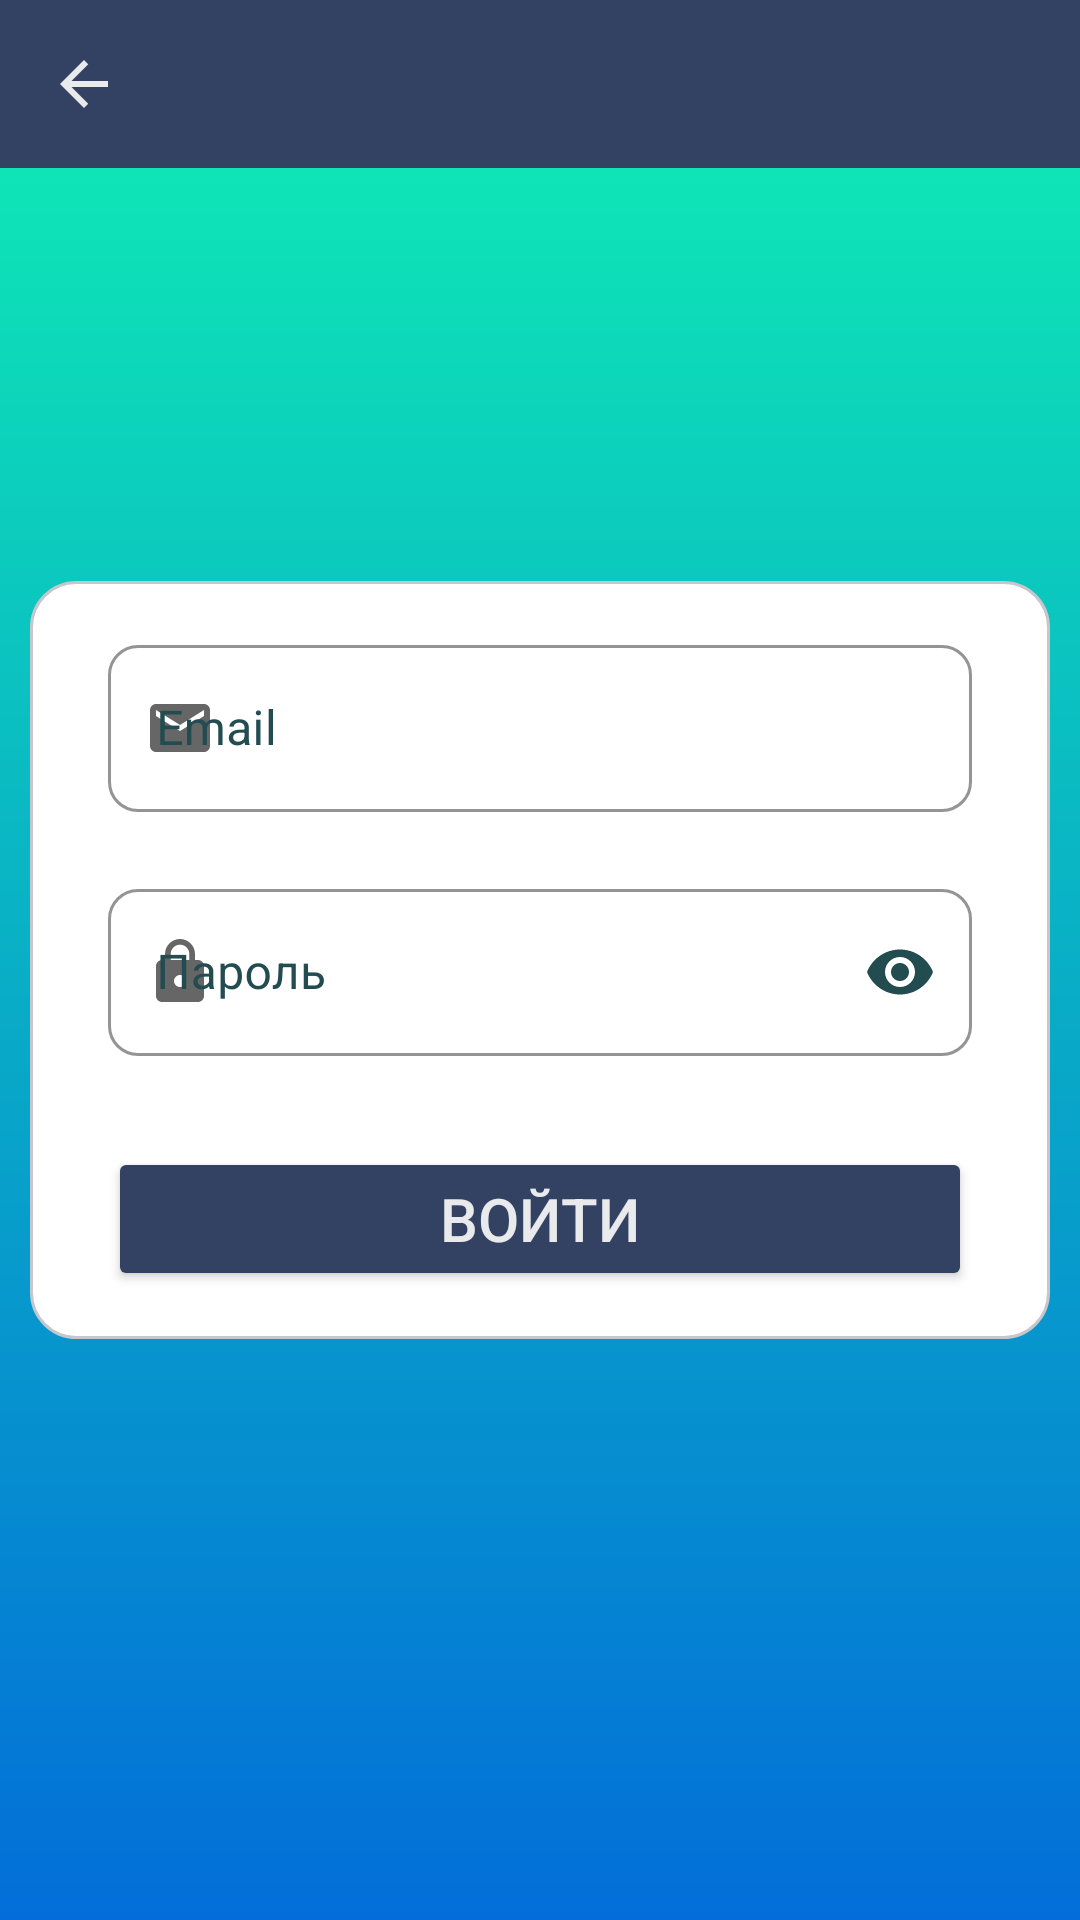

Android layout source for this screen:
<!-- AndroidManifest.xml: application theme Theme.Rate -->
<!-- res/layout/activity_login.xml -->
<?xml version="1.0" encoding="utf-8"?>
<RelativeLayout xmlns:android="http://schemas.android.com/apk/res/android"
    xmlns:app="http://schemas.android.com/apk/res-auto"
    xmlns:tools="http://schemas.android.com/tools"
    android:layout_width="match_parent"
    android:layout_height="match_parent"
    android:background="@drawable/gradient"
    tools:context=".LoginActivity">

    <com.google.android.material.appbar.AppBarLayout
        android:layout_width="match_parent"
        android:layout_height="wrap_content">

        <androidx.appcompat.widget.Toolbar
            android:id="@+id/toolbar_login"
            android:layout_width="match_parent"
            android:layout_height="?attr/actionBarSize"
            android:background="@color/colorProfile"
            app:titleTextColor="@color/main_theme"
            app:navigationIcon="@drawable/navigation_icon">

        </androidx.appcompat.widget.Toolbar>

    </com.google.android.material.appbar.AppBarLayout>

    <LinearLayout
        android:layout_width="match_parent"
        android:layout_height="wrap_content"
        android:padding="16dp"
        android:gravity="center_horizontal"
        android:orientation="vertical"
        android:layout_centerInParent="true"
        android:background="@drawable/btn_background_yellow"
        android:layout_marginHorizontal="10dp">

        <com.google.android.material.textfield.TextInputLayout
            style="@style/TextInputLayoutStyleGrayNoArrow"
            android:layout_width="match_parent"
            android:layout_height="wrap_content"
            android:layout_marginHorizontal="10dp"
            android:hint="Email"
            app:endIconMode="clear_text"
            app:errorEnabled="true"
            app:startIconDrawable="@drawable/email_icon">

            <com.google.android.material.textfield.TextInputEditText
                android:id="@+id/email_login"
                android:textColor="@color/colorProfile"
                android:layout_width="match_parent"
                android:layout_height="wrap_content"
                android:singleLine="true"/>
        </com.google.android.material.textfield.TextInputLayout>

        <com.google.android.material.textfield.TextInputLayout
            style="@style/TextInputLayoutStyleGrayNoArrow"
            android:layout_width="match_parent"
            android:layout_height="wrap_content"
            android:layout_marginHorizontal="10dp"
            android:hint="Пароль"
            app:endIconMode="password_toggle"
            app:errorEnabled="true"
            app:startIconDrawable="@drawable/password_icon">

            <com.google.android.material.textfield.TextInputEditText
                android:id="@+id/password_login"
                android:textColor="@color/colorProfile"
                android:layout_width="match_parent"
                android:layout_height="wrap_content"
                android:inputType="textPassword"
                android:singleLine="true" />
        </com.google.android.material.textfield.TextInputLayout>

        <Button
            android:id="@+id/login_btn"
            android:layout_width="match_parent"
            android:layout_height="wrap_content"
            android:text="Войти"
            android:textSize="20sp"
            android:padding="10dp"
            android:layout_marginTop="10dp"
            android:layout_marginHorizontal="10dp"
            android:textColor="@color/main_theme"
            android:backgroundTint="@color/colorProfile"/>

    </LinearLayout>

</RelativeLayout>
<!-- resources referenced by this layout -->
<resources>
  <color name="colorProfile">#334263</color>
  <color name="main_theme">#E8EAEC</color>
  <!-- drawable btn_background_yellow (drawable) -->
  <?xml version="1.0" encoding="utf-8"?>
  <shape xmlns:android="http://schemas.android.com/apk/res/android">
      <solid android:color="@color/white"/>
      <corners android:radius="15dp"/>
      <stroke android:color="#C6C7CD" android:width="1dp"/>
  </shape>
  <!-- drawable email_icon (drawable) -->
  <vector android:height="24dp" android:tint="#334263"
      android:viewportHeight="24" android:viewportWidth="24"
      android:width="24dp" xmlns:android="http://schemas.android.com/apk/res/android">
      <path android:fillColor="@android:color/white" android:pathData="M20,4L4,4c-1.1,0 -1.99,0.9 -1.99,2L2,18c0,1.1 0.9,2 2,2h16c1.1,0 2,-0.9 2,-2L22,6c0,-1.1 -0.9,-2 -2,-2zM20,8l-8,5 -8,-5L4,6l8,5 8,-5v2z"/>
  </vector>
  <!-- drawable gradient (drawable) -->
  <shape xmlns:android="http://schemas.android.com/apk/res/android">
      <gradient
          android:startColor="#0FF0B3"
          android:endColor="#036ED9"
          android:angle="-45"/>
  </shape>
  <!-- drawable navigation_icon (drawable) -->
  <vector android:autoMirrored="true" android:height="24dp"
      android:tint="#E8EAEC" android:viewportHeight="24"
      android:viewportWidth="24" android:width="24dp" xmlns:android="http://schemas.android.com/apk/res/android">
      <path android:fillColor="@android:color/white" android:pathData="M20,11H7.83l5.59,-5.59L12,4l-8,8 8,8 1.41,-1.41L7.83,13H20v-2z"/>
  </vector>
  <!-- drawable password_icon (drawable) -->
  <vector android:height="24dp" android:tint="#334263"
      android:viewportHeight="24" android:viewportWidth="24"
      android:width="24dp" xmlns:android="http://schemas.android.com/apk/res/android">
      <path android:fillColor="@android:color/white" android:pathData="M18,8h-1L17,6c0,-2.76 -2.24,-5 -5,-5S7,3.24 7,6v2L6,8c-1.1,0 -2,0.9 -2,2v10c0,1.1 0.9,2 2,2h12c1.1,0 2,-0.9 2,-2L20,10c0,-1.1 -0.9,-2 -2,-2zM12,17c-1.1,0 -2,-0.9 -2,-2s0.9,-2 2,-2 2,0.9 2,2 -0.9,2 -2,2zM15.1,8L8.9,8L8.9,6c0,-1.71 1.39,-3.1 3.1,-3.1 1.71,0 3.1,1.39 3.1,3.1v2z"/>
  </vector>
  <style name="TextInputLayoutStyleGrayNoArrow" parent="Widget.MaterialComponents.TextInputLayout.OutlinedBox">
          <item name="boxStrokeColor">#234C51</item>
          <item name="boxStrokeWidthFocused">1dp</item>
          <item name="endIconTint">#234C51</item>
          <item name="colorError">#234C51</item>
          <item name="errorTextColor">#234C51</item>
          <item name="errorEnabled">true</item>
          <item name="boxStrokeErrorColor">#234C51</item>
          <item name="boxStrokeWidth">1dp</item>
          <item name="android:textSize">12sp</item>
          <item name="android:textColorHint">#234C51</item>
          <item name="hintTextColor">#234C51</item>
          <item name="materialThemeOverlay">@style/TextInputEditTextStyle</item>
          <item name="colorControlActivated">#234C51</item>
          <item name="boxCornerRadiusBottomEnd">10dp</item>
          <item name="boxCornerRadiusBottomStart">10dp</item>
          <item name="boxCornerRadiusTopEnd">10dp</item>
          <item name="boxCornerRadiusTopStart">10dp</item>
          <item name="colorContainer">#234C51</item>
          <item name="android:elevation">10dp</item>
      </style>
  <style name="Theme.Rate" parent="Base.Theme.Rate" />
  <color name="white">#FFFFFF</color>
  <style name="TextInputEditTextStyle" parent="ThemeOverlay.MaterialComponents.TextInputEditText.OutlinedBox">
          <item name="colorControlActivated">#234C51</item>
      </style>
  <style name="Base.Theme.Rate" parent="Theme.MaterialComponents.DayNight.NoActionBar">
          <item name="android:windowFullscreen">true</item>
      </style>
</resources>
